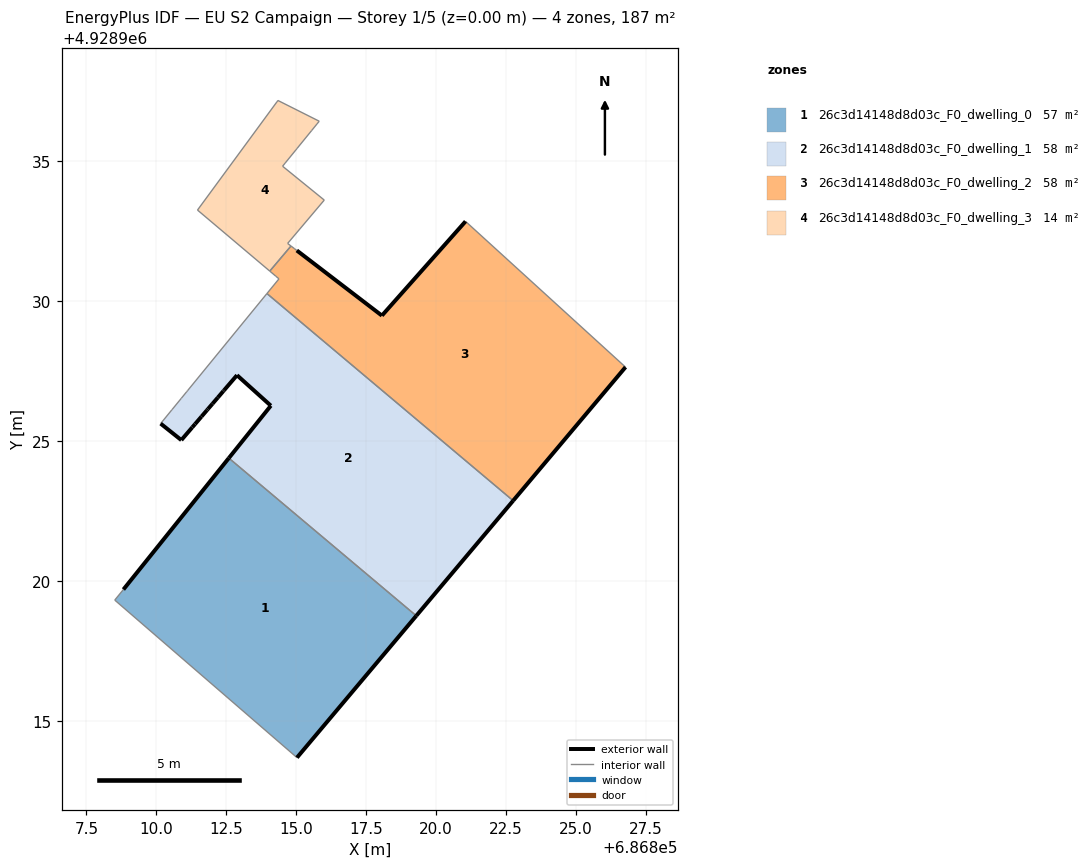
=== STOREY PLAN SPEC (per zone: floor XY polygon, exterior-wall plan segments, windows/doors) ===
zone 1: 26c3d14148d8d03c_F0_dwelling_0  (57.0 m²)
  floor: (686815.03, 4928913.68) (686819.29, 4928918.75) (686812.59, 4928924.39) (686808.82, 4928919.70) (686808.51, 4928919.32)
  exterior wall: (686808.82, 4928919.70) – (686812.59, 4928924.39)  [6.0 m]
  exterior wall: (686819.29, 4928918.75) – (686815.03, 4928913.68)  [6.6 m]
  interior walls: 3
zone 2: 26c3d14148d8d03c_F0_dwelling_1  (58.2 m²)
  floor: (686819.29, 4928918.75) (686822.75, 4928922.87) (686813.95, 4928930.27) (686811.11, 4928926.80) (686811.08, 4928926.76) (686810.89, 4928926.53) (686810.56, 4928926.12) (686810.55, 4928926.11) (686810.15, 4928925.62) (686810.89, 4928925.04) (686811.28, 4928925.49) (686811.38, 4928925.61) (686811.61, 4928925.88) (686811.81, 4928926.10) (686811.85, 4928926.15) (686812.00, 4928926.33) (686812.20, 4928926.56) (686812.39, 4928926.79) (686812.42, 4928926.81) (686812.88, 4928927.36) (686814.09, 4928926.26) (686812.59, 4928924.39)
  exterior wall: (686812.42, 4928926.81) – (686812.39, 4928926.79)  [0.0 m]
  exterior wall: (686812.39, 4928926.79) – (686812.20, 4928926.56)  [0.3 m]
  exterior wall: (686812.20, 4928926.56) – (686812.00, 4928926.33)  [0.3 m]
  exterior wall: (686812.00, 4928926.33) – (686811.85, 4928926.15)  [0.2 m]
  exterior wall: (686811.85, 4928926.15) – (686811.81, 4928926.10)  [0.1 m]
  exterior wall: (686811.81, 4928926.10) – (686811.61, 4928925.88)  [0.3 m]
  exterior wall: (686811.61, 4928925.88) – (686811.38, 4928925.61)  [0.4 m]
  exterior wall: (686811.38, 4928925.61) – (686811.28, 4928925.49)  [0.2 m]
  exterior wall: (686811.28, 4928925.49) – (686810.89, 4928925.04)  [0.6 m]
  exterior wall: (686810.89, 4928925.04) – (686810.15, 4928925.62)  [0.9 m]
  exterior wall: (686822.75, 4928922.87) – (686819.29, 4928918.75)  [5.4 m]
  exterior wall: (686812.59, 4928924.39) – (686814.09, 4928926.26)  [2.4 m]
  exterior wall: (686814.09, 4928926.26) – (686812.88, 4928927.36)  [1.6 m]
  exterior wall: (686812.88, 4928927.36) – (686812.42, 4928926.81)  [0.7 m]
  interior walls: 8
zone 3: 26c3d14148d8d03c_F0_dwelling_2  (57.6 m²)
  floor: (686822.75, 4928922.87) (686826.77, 4928927.64) (686821.05, 4928932.85) (686818.06, 4928929.49) (686815.02, 4928931.81) (686814.92, 4928931.89) (686814.81, 4928931.97) (686814.05, 4928931.08) (686814.27, 4928930.89) (686814.38, 4928930.80) (686813.95, 4928930.27)
  exterior wall: (686815.02, 4928931.81) – (686818.06, 4928929.49)  [3.8 m]
  exterior wall: (686818.06, 4928929.49) – (686821.05, 4928932.85)  [4.5 m]
  exterior wall: (686826.77, 4928927.64) – (686822.75, 4928922.87)  [6.2 m]
  interior walls: 8
zone 4: 26c3d14148d8d03c_F0_dwelling_3  (13.7 m²)
  floor: (686814.81, 4928931.97) (686814.69, 4928932.07) (686816.00, 4928933.62) (686814.51, 4928934.83) (686814.61, 4928934.94) (686814.98, 4928935.41) (686815.03, 4928935.46) (686815.55, 4928936.11) (686815.74, 4928936.34) (686815.82, 4928936.43) (686814.34, 4928937.18) (686814.31, 4928937.12) (686811.47, 4928933.26) (686814.05, 4928931.08)
  interior walls: 14

=== DERIVED (storey summary) ===
Building: EU S2 Campaign
Storey: 1 of 5  (floor level z = 0.00 m)
Storey gross floor area: 186.5 m²
Zones on this storey: 4
  - 26c3d14148d8d03c_F0_dwelling_0: floor 57.0 m²; exterior wall 12.6 m (37.9 m²); WWR 0.0%
  - 26c3d14148d8d03c_F0_dwelling_1: floor 58.2 m²; exterior wall 13.4 m (40.2 m²); WWR 0.0%
  - 26c3d14148d8d03c_F0_dwelling_2: floor 57.6 m²; exterior wall 14.6 m (43.7 m²); WWR 0.0%
  - 26c3d14148d8d03c_F0_dwelling_3: floor 13.7 m²
Zone adjacency (shared interzone walls):
  - 26c3d14148d8d03c_F0_dwelling_0 ↔ 26c3d14148d8d03c_F0_dwelling_1
  - 26c3d14148d8d03c_F0_dwelling_1 ↔ 26c3d14148d8d03c_F0_dwelling_2
  - 26c3d14148d8d03c_F0_dwelling_2 ↔ 26c3d14148d8d03c_F0_dwelling_3